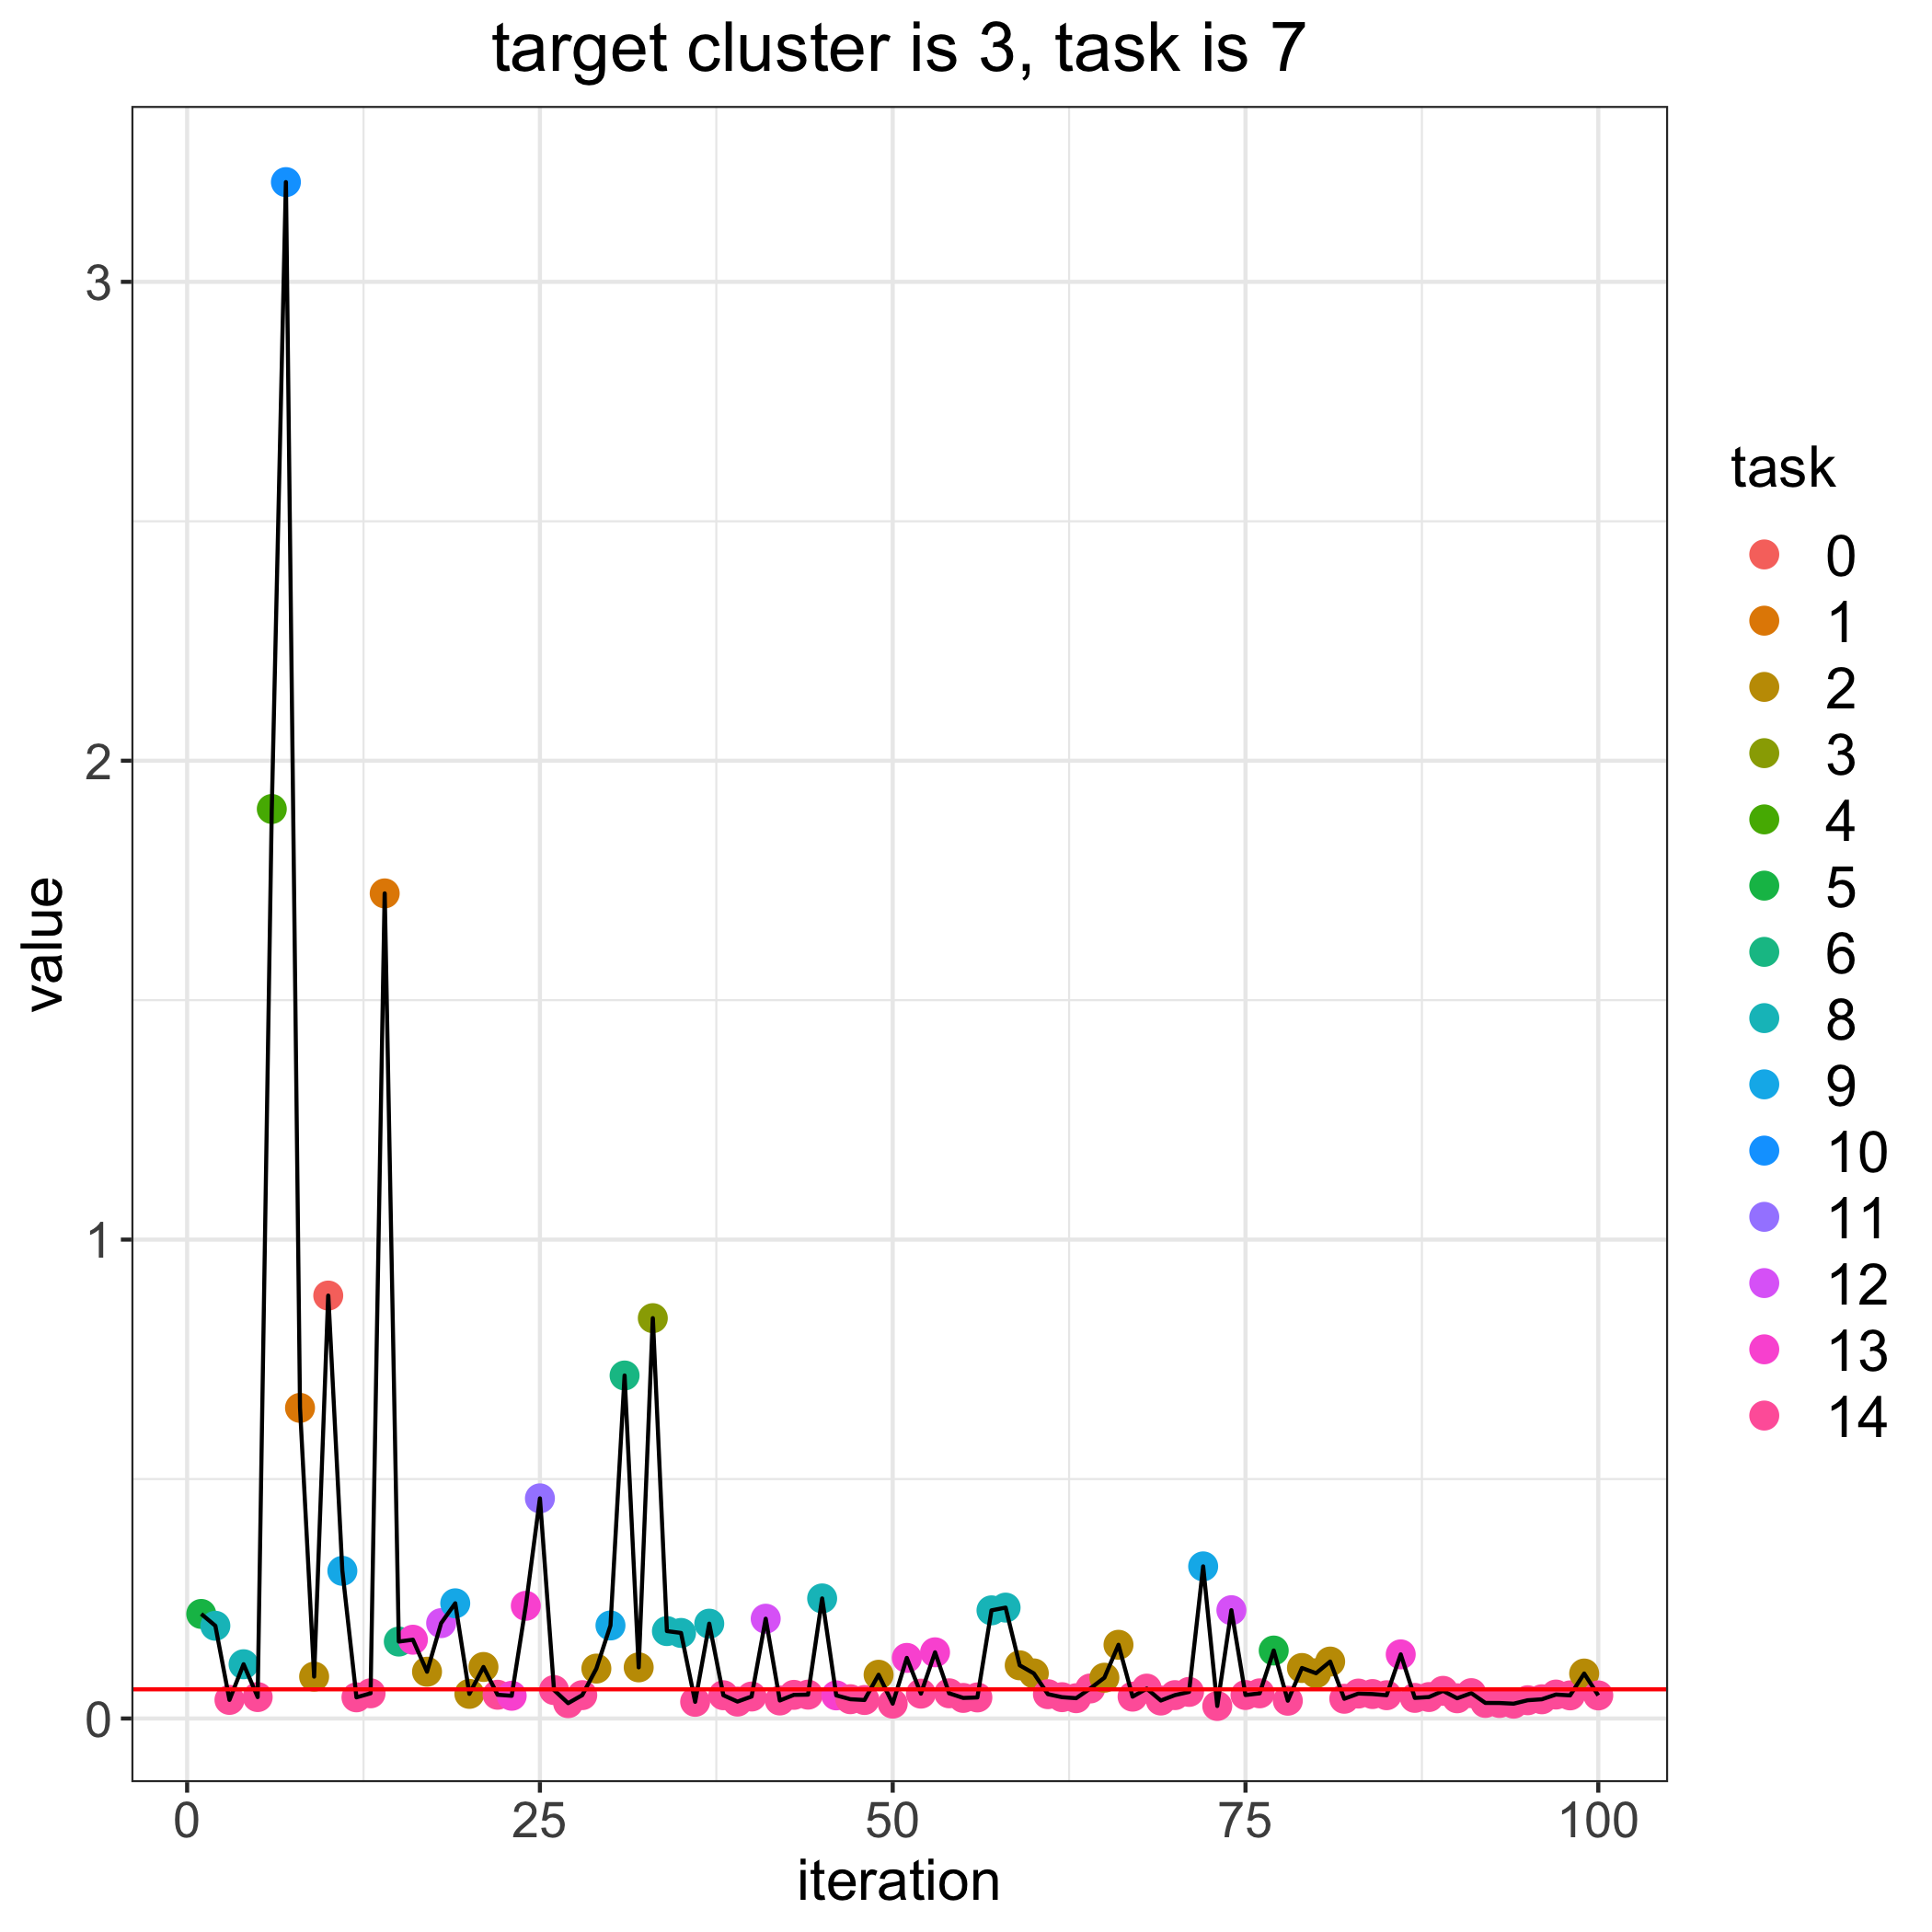

Source data for this figure (header and first rows):
, losses, bandit_selects
0, 0.06087, 
1, 0.2183, 5.0
2, 0.1936, 8.0
3, 0.03879, 14.0
4, 0.1133, 8.0
5, 0.04469, 14.0
6, 1.899, 4.0
7, 3.208, 10.0
8, 0.6486, 1.0
9, 0.08746, 2.0
10, 0.8831, 0.0
11, 0.3083, 9.0
12, 0.04414, 14.0
13, 0.05257, 14.0
14, 1.723, 1.0
15, 0.1606, 6.0
16, 0.1645, 13.0
17, 0.09765, 2.0
18, 0.1991, 12.0
19, 0.2405, 9.0
20, 0.05141, 2.0
21, 0.1075, 2.0
22, 0.04957, 14.0
23, 0.04741, 13.0
24, 0.2353, 13.0
25, 0.4597, 11.0
26, 0.05933, 14.0
27, 0.03196, 14.0
28, 0.04876, 14.0
29, 0.1042, 2.0
30, 0.1942, 9.0
31, 0.7162, 6.0
32, 0.1068, 2.0
33, 0.836, 3.0
34, 0.1825, 8.0
35, 0.1786, 8.0
36, 0.03481, 14.0
37, 0.198, 8.0
38, 0.04854, 14.0
39, 0.03527, 14.0
40, 0.04586, 14.0
41, 0.2084, 12.0
42, 0.03758, 14.0
43, 0.04935, 14.0
44, 0.04979, 14.0
45, 0.2507, 8.0
46, 0.04824, 13.0
47, 0.04023, 14.0
48, 0.03858, 14.0
49, 0.09133, 2.0
50, 0.03097, 14.0
51, 0.1265, 13.0
52, 0.05188, 14.0
53, 0.1382, 13.0
54, 0.05258, 14.0
55, 0.04293, 14.0
56, 0.04393, 14.0
57, 0.2258, 8.0
58, 0.2315, 8.0
59, 0.111, 2.0
... 41 more rows
